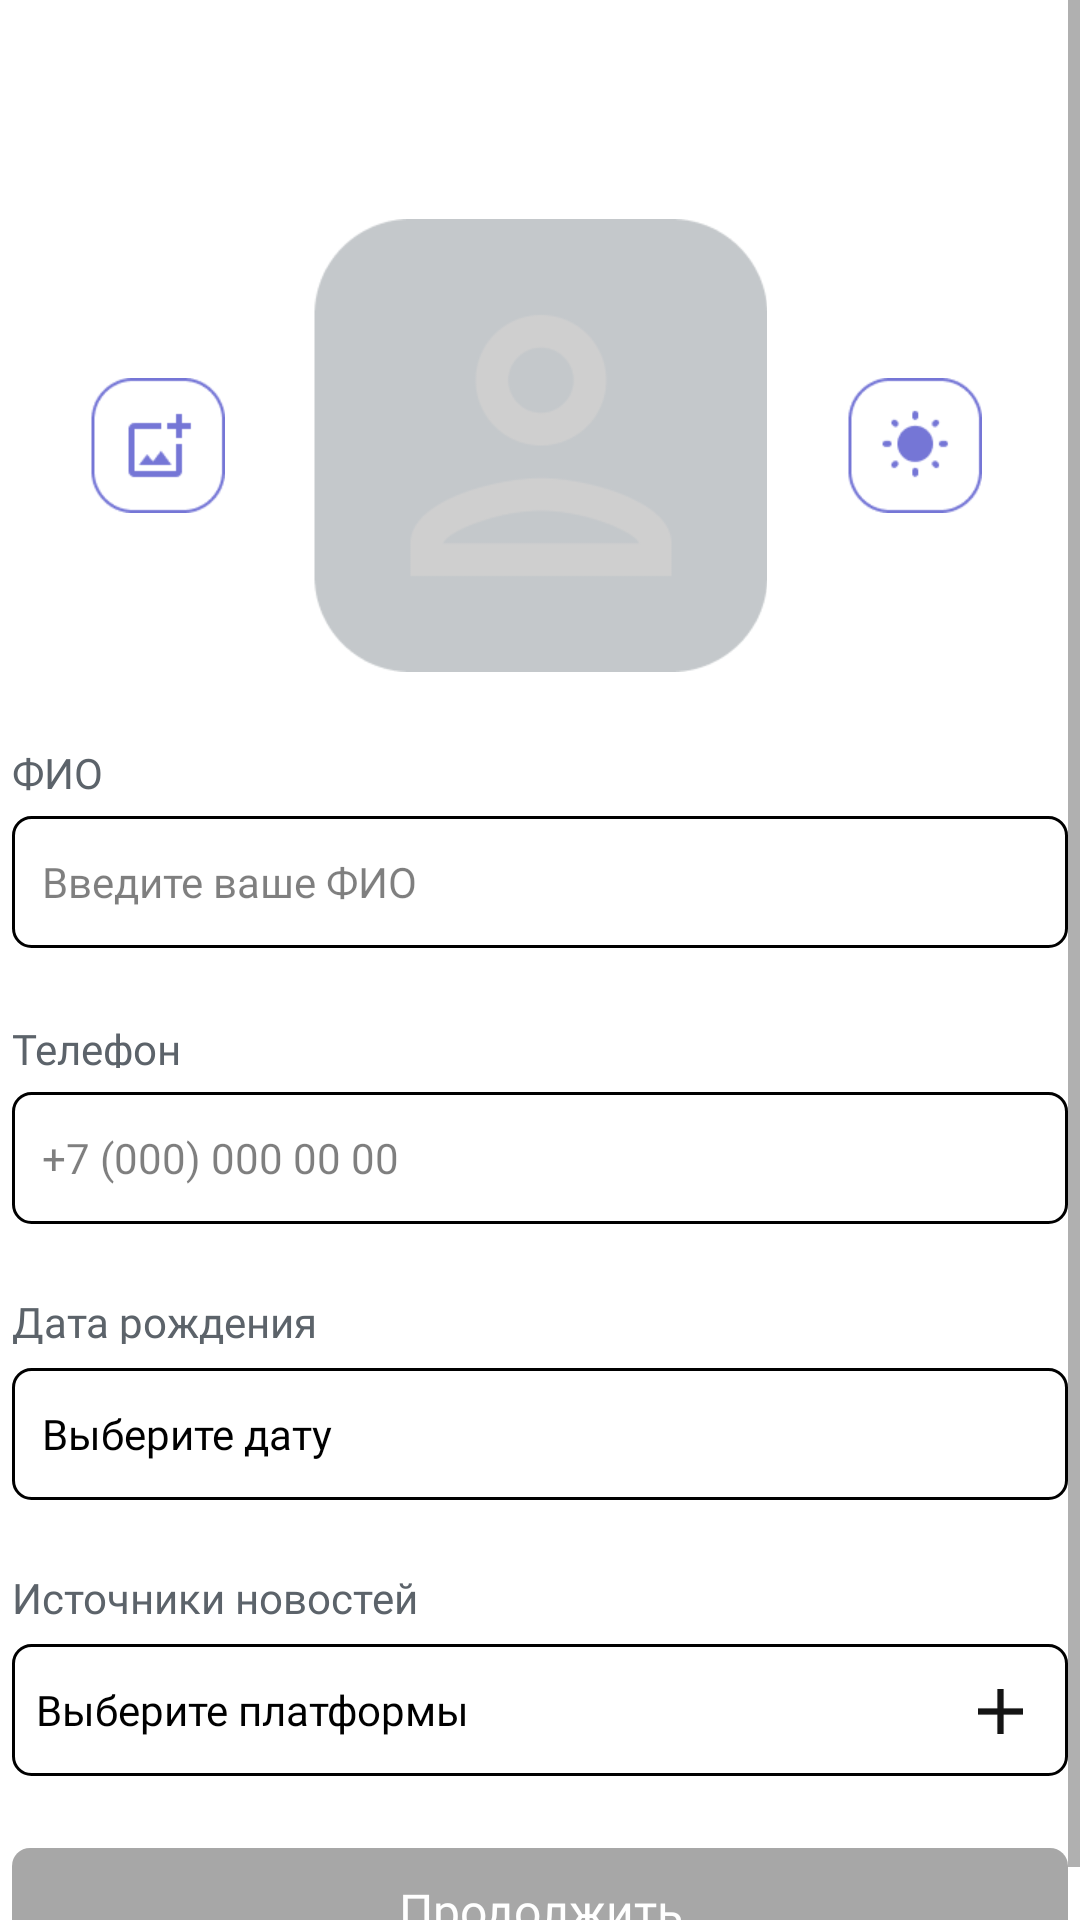

Produce the Android XML layout that renders to this screen, including the resource entries it uses.
<!-- AndroidManifest.xml: application theme Theme.AppCompat.NoActionBar -->
<!-- res/layout/activity_setup_profile.xml -->
<?xml version="1.0" encoding="utf-8"?>
<ScrollView xmlns:app="http://schemas.android.com/apk/res-auto"
    xmlns:tools="http://schemas.android.com/tools"
    xmlns:android="http://schemas.android.com/apk/res/android"
    android:layout_height="match_parent"
    android:layout_width="match_parent"
    android:fillViewport="true">

    <androidx.constraintlayout.widget.ConstraintLayout

        android:id="@+id/main"
        android:layout_width="match_parent"
        android:layout_height="wrap_content"
        android:background="@color/white"
        tools:context=".Session_2.SetupProfile">


        <ImageButton
            android:id="@+id/adding_avatar_button"
            android:layout_width="45dp"
            android:layout_height="45dp"
            android:layout_marginTop="126dp"
            android:background="@drawable/adding_avatar_selector"
            app:layout_constraintEnd_toStartOf="@+id/imageAvatar"
            app:layout_constraintStart_toStartOf="parent"
            app:layout_constraintTop_toTopOf="parent"
            tools:ignore="ContentDescription,SpeakableTextPresentCheck,TouchTargetSizeCheck" />

        <ImageButton
            android:id="@+id/white_theme_button"
            android:layout_width="45dp"
            android:layout_height="45dp"
            android:layout_marginTop="126dp"
            android:background="@drawable/white_theme_selector"
            app:layout_constraintEnd_toEndOf="parent"
            app:layout_constraintHorizontal_bias="0.45"
            app:layout_constraintStart_toEndOf="@+id/imageAvatar"
            app:layout_constraintTop_toTopOf="parent"
            tools:ignore="ContentDescription,SpeakableTextPresentCheck,TouchTargetSizeCheck"/>

        <ImageView
            android:id="@+id/imageAvatar"
            android:layout_width="151dp"
            android:layout_height="151dp"
            android:layout_marginTop="73dp"
            android:scaleType="centerCrop"
            app:layout_constraintBottom_toBottomOf="parent"
            app:layout_constraintEnd_toEndOf="parent"
            app:layout_constraintStart_toStartOf="parent"
            app:layout_constraintTop_toTopOf="parent"
            app:layout_constraintVertical_bias="0.0"
            app:srcCompat="@drawable/avatar_test"
            tools:ignore="ContentDescription,ImageContrastCheck" />

        <EditText
            android:id="@+id/editTextFIO"
            android:layout_width="352dp"
            android:layout_height="44dp"
            android:layout_marginTop="272dp"
            android:background="@drawable/rounded_edittext"
            android:ems="10"
            android:fontFamily="@font/roboto"
            android:hint="Введите ваше ФИО"
            android:paddingLeft="10dp"
            android:paddingTop="0dp"
            android:textColor="@color/black"
            android:textColorHint="#80000000"
            android:textSize="14sp"
            app:layout_constraintEnd_toEndOf="parent"
            app:layout_constraintHorizontal_bias="0.492"
            app:layout_constraintStart_toStartOf="parent"
            app:layout_constraintTop_toTopOf="parent"
            tools:ignore="Autofill,HardcodedText,RtlHardcoded,RtlSymmetry,TextFields,TouchTargetSizeCheck" />

        <TextView
            android:id="@+id/textFIO"
            android:layout_width="31dp"
            android:layout_height="16dp"
            android:layout_marginBottom="8dp"
            android:fontFamily="@font/roboto"
            android:text="ФИО"
            android:textColor="#5C636A"
            app:layout_constraintBottom_toTopOf="@+id/editTextFIO"
            app:layout_constraintEnd_toEndOf="@+id/editTextFIO"
            app:layout_constraintHorizontal_bias="0.0"
            app:layout_constraintStart_toStartOf="@+id/editTextFIO"
            tools:ignore="HardcodedText,TextSizeCheck" />

        <EditText
            android:id="@+id/editTextPhone"
            android:layout_width="352dp"
            android:layout_height="44dp"
            android:layout_marginTop="364dp"
            android:background="@drawable/rounded_edittext"
            android:ems="10"
            android:fontFamily="@font/roboto"
            android:hint="+7 (000) 000 00 00"
            android:inputType="phone"
            android:paddingStart="10dp"
            android:paddingTop="0dp"
            android:textColor="@color/black"
            android:textColorHint="#80000000"
            android:textSize="14sp"
            app:layout_constraintEnd_toEndOf="parent"
            app:layout_constraintHorizontal_bias="0.492"
            app:layout_constraintStart_toStartOf="parent"
            app:layout_constraintTop_toTopOf="parent"
            tools:ignore="Autofill,HardcodedText,MissingConstraints,RtlSymmetry,TouchTargetSizeCheck" />

        


        <TextView
            android:id="@+id/textNumber"
            android:layout_width="58dp"
            android:layout_height="16dp"
            android:layout_marginBottom="8dp"
            android:fontFamily="@font/roboto"
            android:text="Телефон"
            android:textColor="#5C636A"
            app:layout_constraintBottom_toTopOf="@+id/editTextPhone"
            app:layout_constraintEnd_toEndOf="@+id/editTextPhone"
            app:layout_constraintHorizontal_bias="0.0"
            app:layout_constraintStart_toStartOf="@+id/editTextPhone"
            tools:ignore="HardcodedText,TextSizeCheck" />

        <EditText
            android:id="@+id/editTextDate"
            android:layout_width="352dp"
            android:layout_height="44dp"
            android:layout_marginTop="456dp"
            android:background="@drawable/rounded_edittext"
            android:ems="10"
            android:fontFamily="@font/roboto"
            android:hint="Выберите дату"
            android:inputType="date"
            android:paddingStart="10dp"
            android:paddingTop="0dp"
            android:textColor="@color/black"
            android:textColorHint="#000000"
            android:textSize="14sp"
            app:layout_constraintEnd_toEndOf="parent"
            app:layout_constraintHorizontal_bias="0.492"
            app:layout_constraintStart_toStartOf="parent"
            app:layout_constraintTop_toTopOf="parent"
            tools:ignore="Autofill,HardcodedText,MissingConstraints,RtlSymmetry,TouchTargetSizeCheck" />

        <TextView
            android:id="@+id/textDate"
            android:layout_width="103dp"
            android:layout_height="17dp"
            android:layout_marginBottom="8dp"
            android:fontFamily="@font/roboto"
            android:text="Дата рождения"
            android:textColor="#5C636A"
            app:layout_constraintBottom_toTopOf="@+id/editTextDate"
            app:layout_constraintEnd_toEndOf="@+id/editTextDate"
            app:layout_constraintHorizontal_bias="0.0"
            app:layout_constraintStart_toStartOf="@+id/editTextDate"
            tools:ignore="HardcodedText,TextSizeCheck" />

        

        <Button
            android:id="@+id/button"
            android:layout_width="352dp"
            android:layout_height="42dp"
            android:layout_marginTop="24dp"
            android:background="@drawable/button_back"
            android:backgroundTint="#A7A7A7"
            android:fontFamily="@font/roboto"
            android:text="Продолжить"
            android:textSize="16dp"
            android:textAllCaps="false"
            android:textColor="@color/white"
            app:layout_constraintEnd_toEndOf="parent"
            app:layout_constraintStart_toStartOf="parent"
            app:layout_constraintTop_toBottomOf="@+id/textPlatformBase"
            tools:ignore="HardcodedText,TouchTargetSizeCheck,TextContrastCheck,VisualLintButtonSize" />

        <TextView
            android:id="@+id/textPlatform"
            android:layout_width="136dp"
            android:layout_height="17dp"
            android:layout_marginBottom="8dp"
            android:fontFamily="@font/roboto"
            android:text="Источники новостей"
            android:textColor="#5C636A"
            app:layout_constraintBottom_toTopOf="@+id/textPlatformBase"
            app:layout_constraintEnd_toEndOf="@+id/textPlatformBase"
            app:layout_constraintHorizontal_bias="0.0"
            app:layout_constraintStart_toStartOf="@+id/textPlatformBase"
            tools:ignore="HardcodedText,TextSizeCheck,TextContrastCheck" />

        <TextView
            android:id="@+id/textPlatformBase"
            android:layout_width="352dp"
            android:layout_height="44dp"
            android:layout_marginTop="548dp"
            android:background="@drawable/rounded_edittext"
            android:fontFamily="@font/roboto"
            android:gravity="start|center_vertical"
            android:paddingStart="8dp"
            android:text="Выберите платформы"

            android:textColor="@color/black"
            app:layout_constraintEnd_toEndOf="parent"
            app:layout_constraintStart_toStartOf="parent"
            app:layout_constraintTop_toTopOf="parent"
            tools:ignore="HardcodedText,MissingConstraints,RtlSymmetry" />

        <ImageButton
            android:id="@+id/plus_button"
            android:layout_width="15dp"
            android:layout_height="15dp"
            android:layout_marginTop="15dp"
            android:layout_marginEnd="15dp"
            android:background="@drawable/plus_selector"
            app:layout_constraintEnd_toEndOf="@+id/textPlatformBase"
            app:layout_constraintTop_toTopOf="@+id/textPlatformBase"
            tools:ignore="ContentDescription,SpeakableTextPresentCheck,TouchTargetSizeCheck" />

        

    </androidx.constraintlayout.widget.ConstraintLayout>

</ScrollView>
<!-- resources referenced by this layout -->
<resources>
  <color name="black">#FF000000</color>
  <color name="white">#FFFFFFFF</color>
  <!-- drawable adding_avatar_selector (drawable) -->
  <?xml version="1.0" encoding="utf-8"?>
  <selector xmlns:android="http://schemas.android.com/apk/res/android">
      
      <item android:drawable="@drawable/adding_avatar" android:state_pressed="true" />
  
      
      <item android:drawable="@drawable/adding_avatar" />
  </selector>
  <!-- drawable avatar_test: png bitmap (drawable, 6531 bytes) -->
  <!-- drawable button_back (drawable) -->
  <layer-list xmlns:android="http://schemas.android.com/apk/res/android">
      
      <item android:id="@android:id/background">
          <shape android:shape="rectangle">
              <corners android:radius="6dp" />
  
          </shape>
      </item>
  </layer-list>
  <!-- drawable plus_selector (drawable) -->
  <?xml version="1.0" encoding="utf-8"?>
  <selector xmlns:android="http://schemas.android.com/apk/res/android">
      
      <item android:drawable="@drawable/plus" android:state_pressed="true" />
  
      
      <item android:drawable="@drawable/plus" />
  </selector>
  <!-- drawable rounded_edittext (drawable) -->
  <layer-list xmlns:android="http://schemas.android.com/apk/res/android">
      
      <item>
          <shape android:shape="rectangle">
              <corners android:radius="6dp" />
              <solid android:color="#FFFFFF" />
              <stroke
                  android:width="1dp"
                  android:color="#000000" />
          </shape>
      </item>
  
  
  </layer-list>
  <!-- drawable white_theme_selector (drawable) -->
  <?xml version="1.0" encoding="utf-8"?>
  <selector xmlns:android="http://schemas.android.com/apk/res/android">
      
      <item android:drawable="@drawable/white_theme" android:state_pressed="true" />
  
      
      <item android:drawable="@drawable/white_theme" />
  </selector>
  <style name="Theme.AppCompat.NoActionBar" parent="Base.Theme.AppCompat.NoActionBar">
          
          <item name="android:navigationBarColor">@android:color/transparent</item>
          <item name="android:statusBarColor">@android:color/transparent</item>
          <item name="android:windowLightStatusBar">?attr/isLightTheme</item>
      </style>
  <!-- drawable adding_avatar: png bitmap (drawable, 2125 bytes) -->
  <!-- drawable plus: png bitmap (drawable, 166 bytes) -->
  <!-- drawable white_theme: png bitmap (drawable, 2131 bytes) -->
  <style name="Base.Theme.AppCompat.NoActionBar" parent="Theme.AppCompat.Light.NoActionBar">
          
          
      </style>
</resources>
